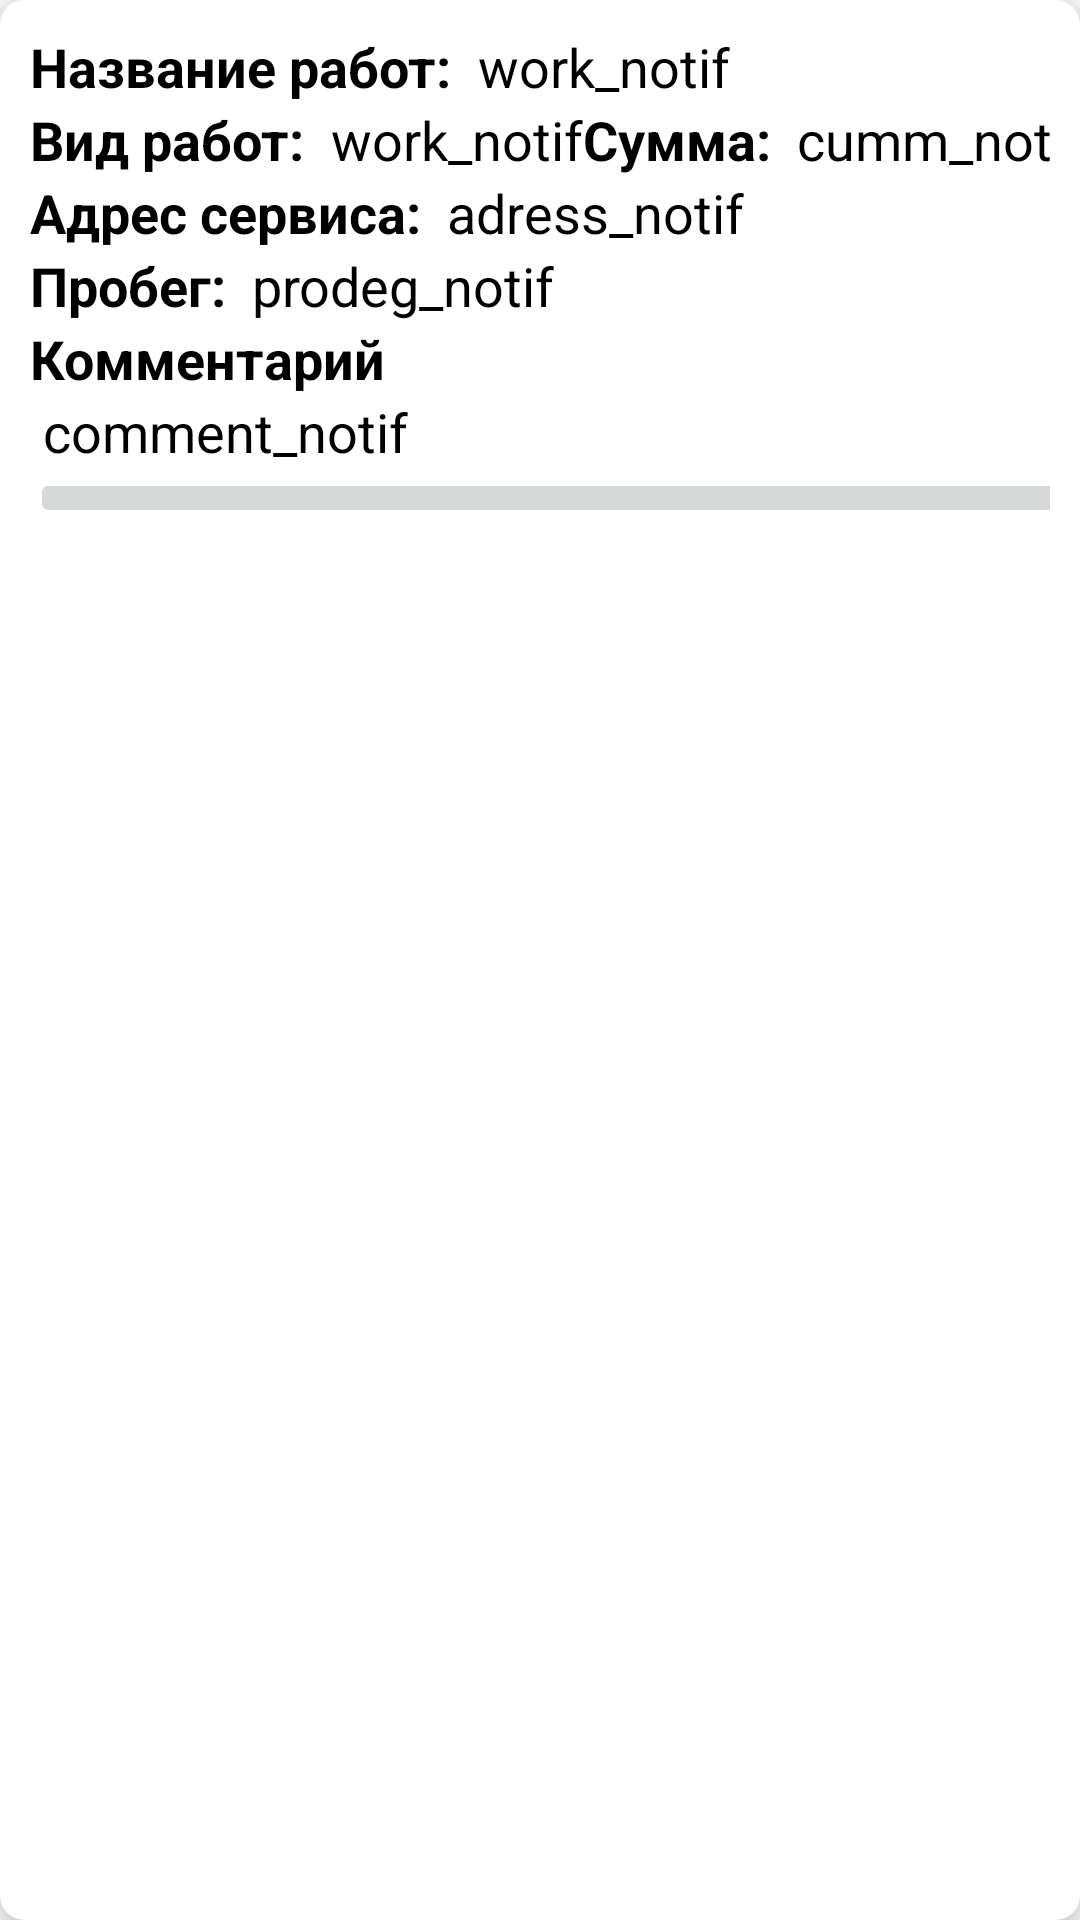

The Android layout XML behind this screen, and the referenced resources:
<!-- AndroidManifest.xml: application theme Theme.MyCar -->
<!-- res/layout/notification_view_layout.xml -->
<?xml version="1.0" encoding="utf-8"?>
<androidx.cardview.widget.CardView
        xmlns:android="http://schemas.android.com/apk/res/android"
        xmlns:app="http://schemas.android.com/apk/res-auto"
        android:id="@+id/zapravkaCard"
        android:layout_height="wrap_content"
        android:layout_width="match_parent"
        app:cardElevation="8dp"
        app:cardCornerRadius="8dp"
        android:layout_marginTop="16dp"
        android:layout_marginLeft="15dp"
        android:layout_marginRight="15dp"
        android:layout_marginBottom="10dp">

    <LinearLayout
        android:layout_width="wrap_content"
        android:layout_height="wrap_content"
        android:orientation="vertical"
        android:layout_margin="10dp">

        <LinearLayout
            android:layout_width="wrap_content"
            android:layout_height="wrap_content"
            android:gravity="center_vertical"
            android:orientation="horizontal">

            <TextView
                android:layout_width="wrap_content"
                android:layout_height="wrap_content"
                android:text="Название работ: "
                android:textColor="@color/black"
                android:textSize="18dp"
                android:textStyle="bold">
            </TextView>
            <TextView
                android:id="@+id/name_work_notifList"
                android:layout_width="wrap_content"
                android:layout_height="wrap_content"
                android:text=" work_notif"
                android:maxLines="1"
                android:ellipsize="end"
                android:textColor="@color/black"
                android:textSize="18dp">
            </TextView>

        </LinearLayout>

        <LinearLayout
            android:layout_width="wrap_content"
            android:layout_height="wrap_content"
            android:gravity="center_vertical"
            android:orientation="horizontal">

            <TextView
                android:layout_width="wrap_content"
                android:layout_height="wrap_content"
                android:text="Вид работ: "
                android:textColor="@color/black"
                android:textSize="18dp"
                android:textStyle="bold">
            </TextView>
            <TextView
                android:id="@+id/view_workList"
                android:layout_width="wrap_content"
                android:layout_height="wrap_content"
                android:text=" work_notif"
                android:maxLines="1"
                android:ellipsize="end"
                android:textColor="@color/black"
                android:textSize="18dp">
            </TextView>
            <TextView
                android:layout_width="wrap_content"
                android:layout_height="wrap_content"
                android:layout_weight="1"
                android:text="                  "
                android:textColor="@color/black"
                android:textSize="18dp">
            </TextView>
            <TextView
                android:layout_width="wrap_content"
                android:layout_height="wrap_content"
                android:text="Сумма: "
                android:textColor="@color/black"
                android:textSize="18dp"
                android:textStyle="bold">
            </TextView>
            <TextView
                android:id="@+id/price_notifList"
                android:layout_width="wrap_content"
                android:layout_height="wrap_content"
                android:text=" cumm_notif"
                android:textColor="@color/black"
                android:textSize="18dp">
            </TextView>
        </LinearLayout>

        <LinearLayout
            android:layout_width="wrap_content"
            android:layout_height="wrap_content"
            android:gravity="center_vertical"
            android:orientation="horizontal">

            <TextView
                android:layout_width="wrap_content"
                android:layout_height="wrap_content"
                android:text="Адрес сервиса: "
                android:textColor="@color/black"
                android:textSize="18dp"
                android:textStyle="bold">
            </TextView>
            <TextView
                android:id="@+id/adress_notifLis"
                android:layout_width="wrap_content"
                android:layout_height="wrap_content"
                android:text=" adress_notif"
                android:maxLines="1"
                android:ellipsize="end"
                android:textColor="@color/black"
                android:textSize="18dp">
            </TextView>

        </LinearLayout>

        <LinearLayout
        android:layout_width="wrap_content"
        android:layout_height="wrap_content"
        android:gravity="center_vertical"
        android:orientation="horizontal">

        <TextView
            android:layout_width="wrap_content"
            android:layout_height="wrap_content"
            android:text="Пробег: "
            android:textColor="@color/black"
            android:textSize="18dp"
            android:textStyle="bold">
        </TextView>
        <TextView
            android:id="@+id/probeg_notifList"
            android:layout_width="wrap_content"
            android:layout_height="wrap_content"
            android:text=" prodeg_notif"
            android:textColor="@color/black"
            android:textSize="18dp">
        </TextView>
            <TextView
                android:layout_width="wrap_content"
                android:layout_height="wrap_content"
                android:layout_weight="1"
                android:text="                  "
                android:textColor="@color/black"
                android:textSize="18dp">
            </TextView>

    </LinearLayout>

        <LinearLayout
            android:layout_width="wrap_content"
            android:layout_height="wrap_content"
            android:gravity="center_vertical"
            android:orientation="horizontal">

            <TextView
                android:layout_width="wrap_content"
                android:layout_height="wrap_content"
                android:text="Комментарий"
                android:textColor="@color/black"
                android:textSize="18dp"
                android:textStyle="bold">
            </TextView>

        </LinearLayout>

        <LinearLayout
            android:layout_width="wrap_content"
            android:layout_height="wrap_content"
            android:gravity="center_vertical"
            android:orientation="horizontal">


            <TextView
                android:id="@+id/comment_notifList"
                android:layout_width="match_parent"
                android:layout_height="wrap_content"
                android:text=" comment_notif"
                android:textColor="@color/black"
                android:textSize="18dp">

            </TextView>

        </LinearLayout>
        <LinearLayout
            android:layout_width="wrap_content"
            android:layout_height="wrap_content"
            android:gravity="center_vertical"
            android:orientation="horizontal">


            <ImageButton
                android:id="@+id/deleteItem"
                android:layout_width="350dp"
                android:layout_height="wrap_content"
                android:src="@drawable/ic_baseline_restore_from_trash"></ImageButton>

        </LinearLayout>

    </LinearLayout>

    </androidx.cardview.widget.CardView>
<!-- resources referenced by this layout -->
<resources>
  <color name="black">#FF000000</color>
  <style name="Theme.MyCar" parent="Theme.MaterialComponents.DayNight.DarkActionBar">
          
          <item name="colorPrimary">@color/green</item>
          <item name="colorPrimaryVariant">@color/black</item>
          <item name="colorOnPrimary">@color/black</item>
          
          <item name="colorSecondary">@color/black</item>
          <item name="colorSecondaryVariant">@color/black</item>
          <item name="colorOnSecondary">@color/white</item>
          
          <item name="android:statusBarColor" tools:targetApi="l">?attr/colorPrimaryVariant</item>
          
  
      </style>
  <color name="green">#00BD00</color>
  <color name="white">#FFFFFFFF</color>
</resources>
